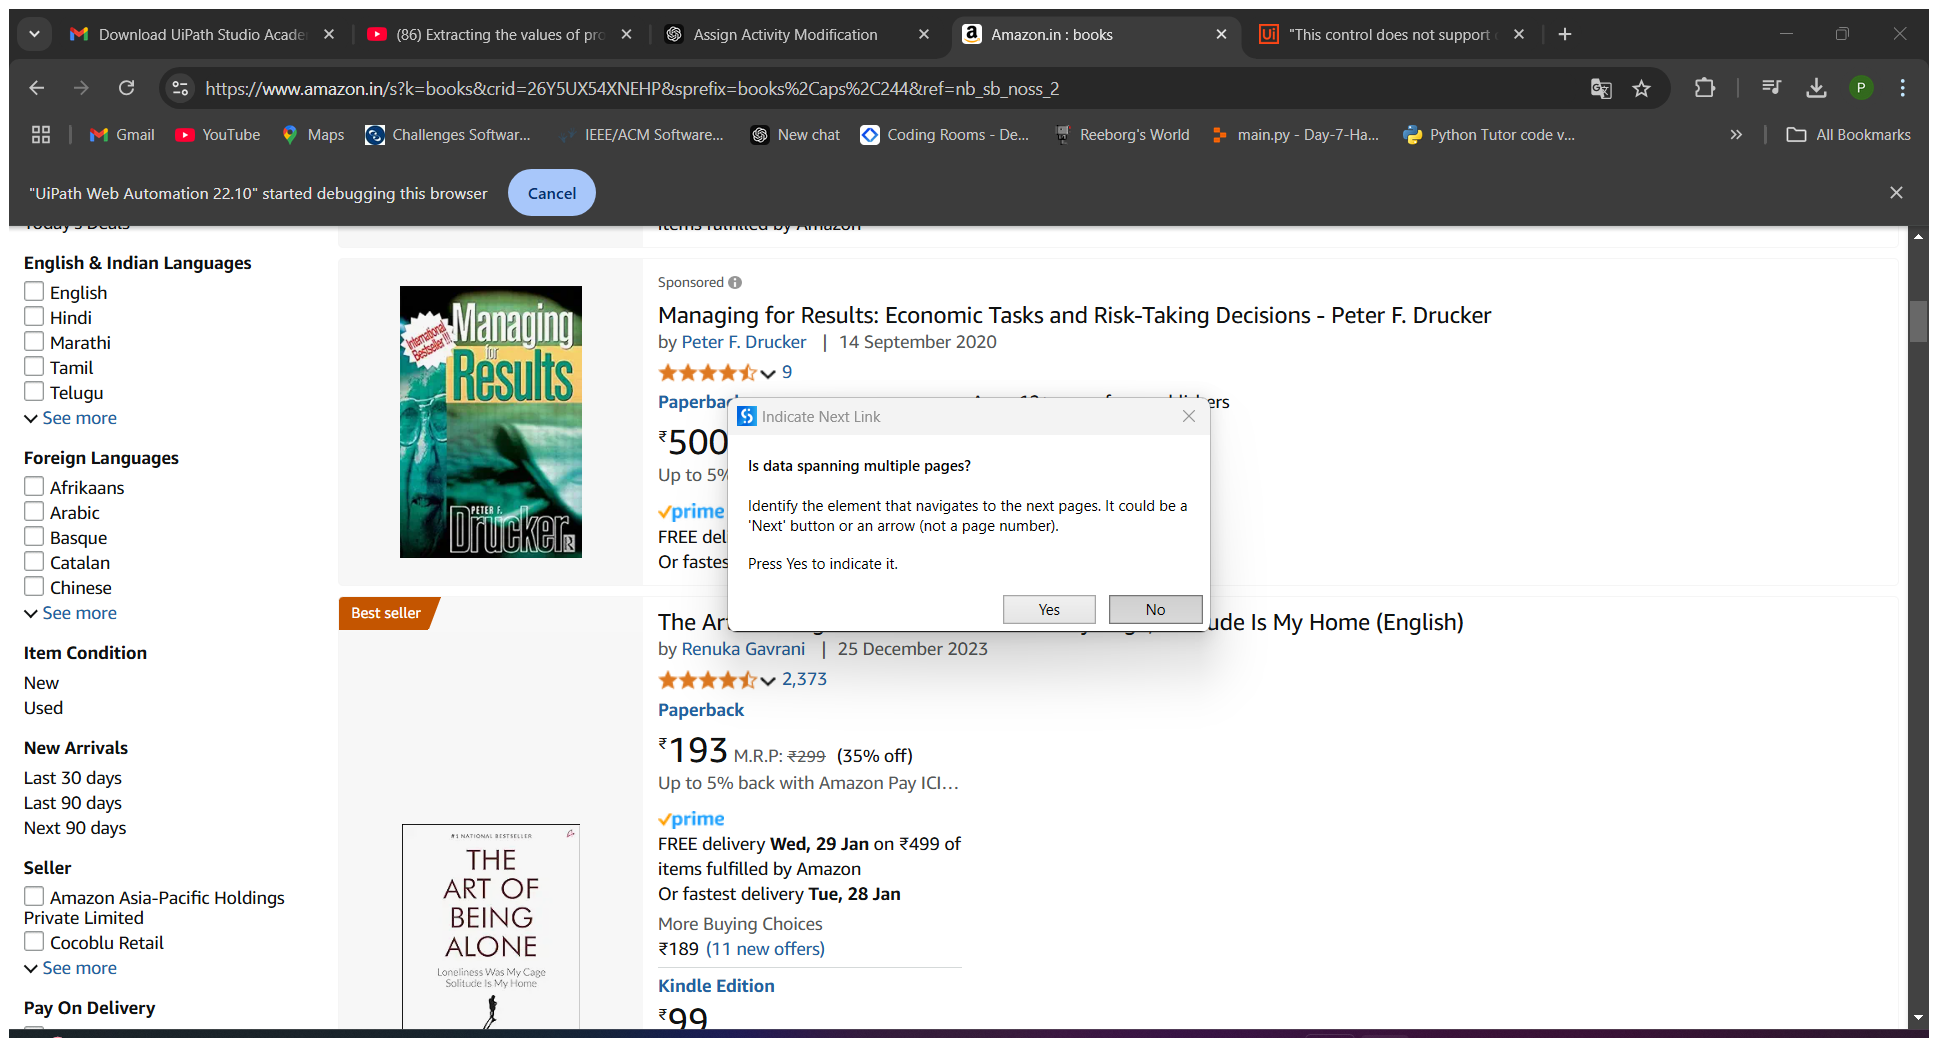
Workflow: Main

Step 1: Attach Browser 'Amazoninb Page' in window 'Amazon.in : books' (chrome.exe)

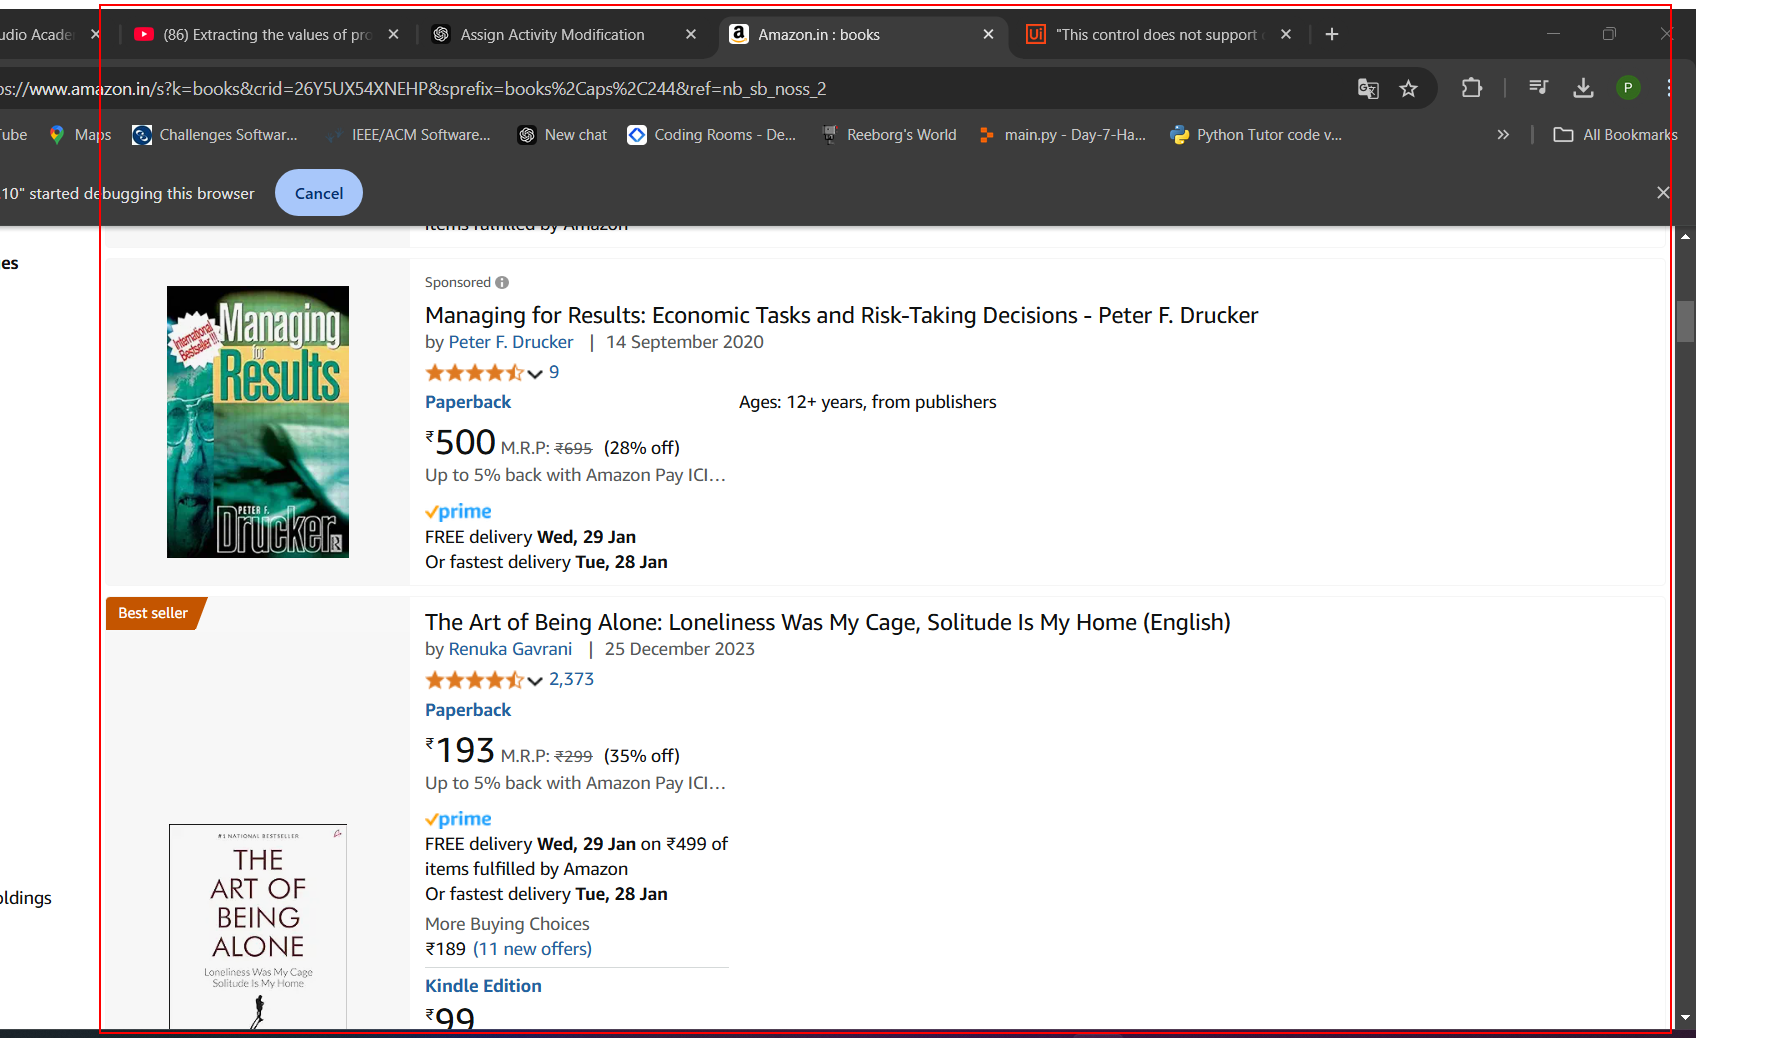
Step 2: get-text from the element